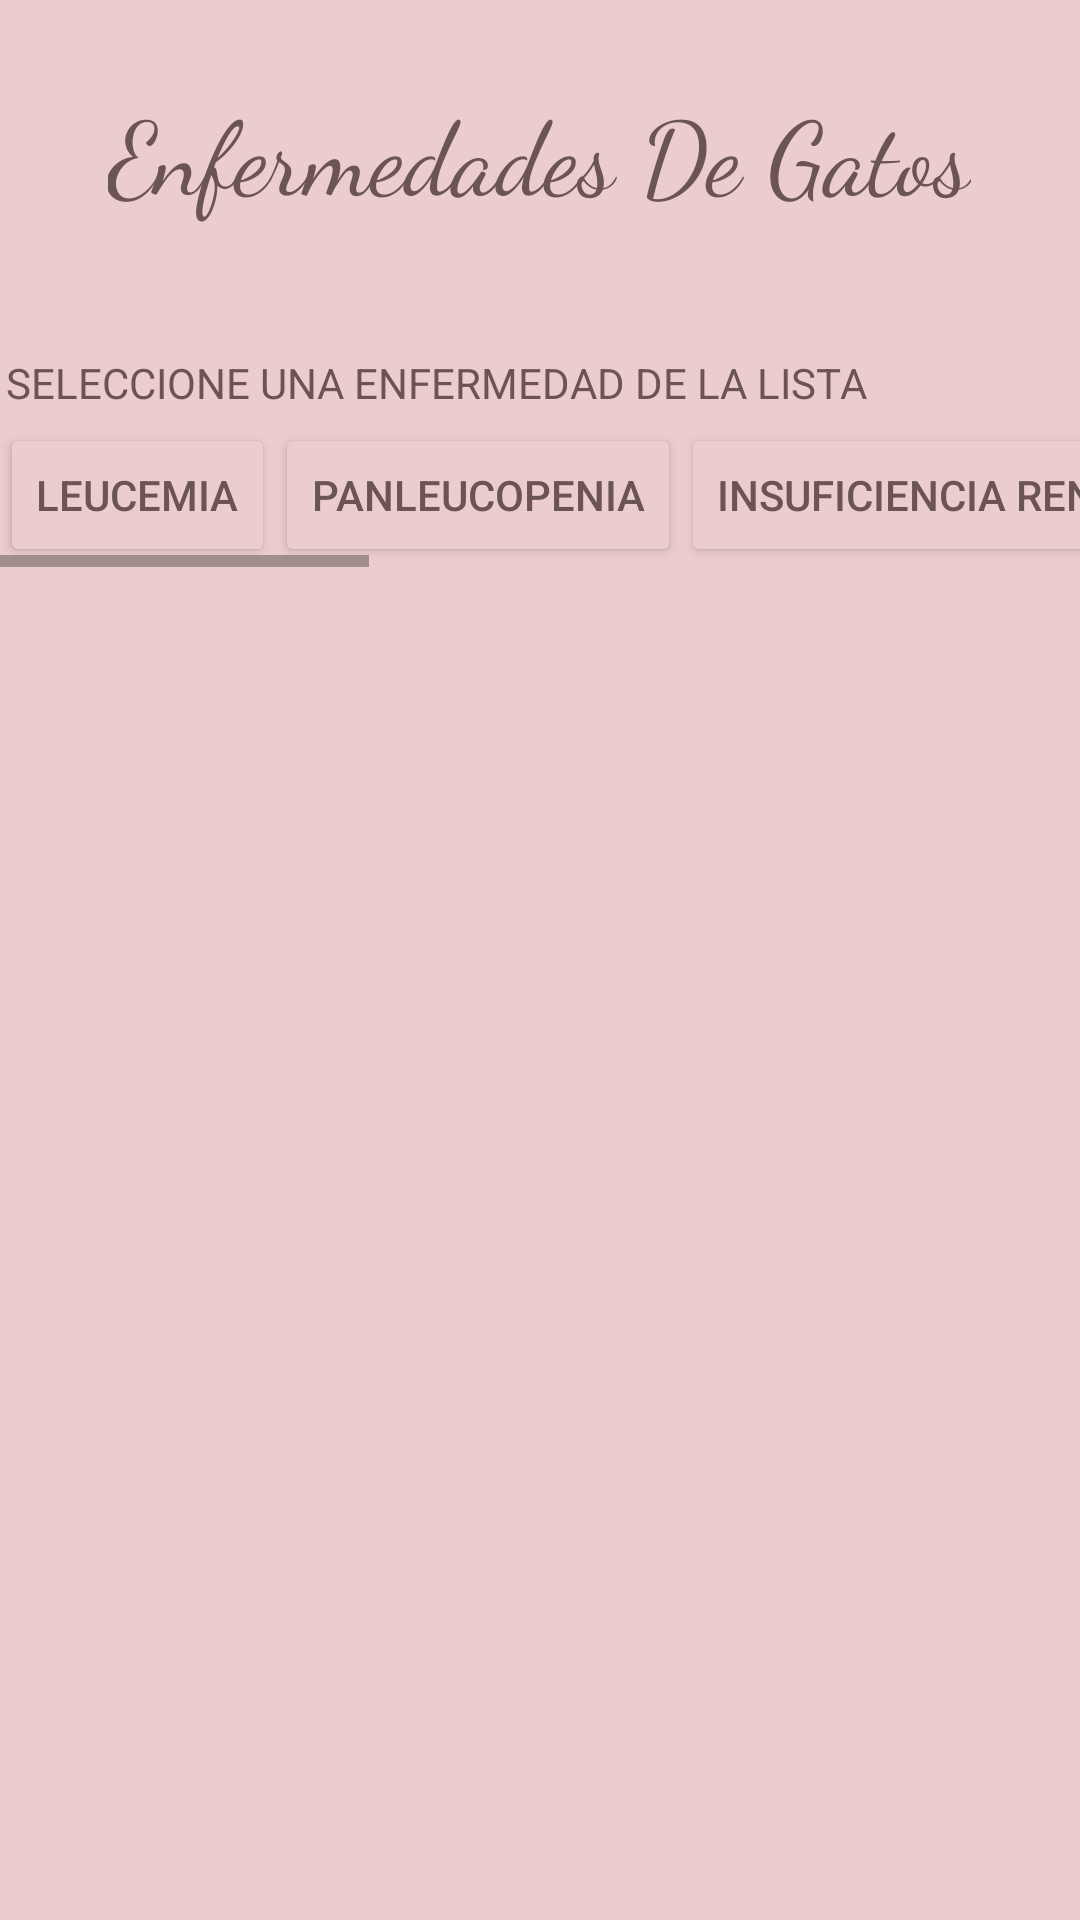

This screen was rendered from an Android layout file. Write that file and the resources it references.
<!-- AndroidManifest.xml: application theme Theme.HelpPets -->
<!-- res/layout/activity_gatos.xml -->
<?xml version="1.0" encoding="utf-8"?>
<RelativeLayout xmlns:android="http://schemas.android.com/apk/res/android"
    xmlns:app="http://schemas.android.com/apk/res-auto"
    xmlns:tools="http://schemas.android.com/tools"
    android:layout_width="match_parent"
    android:layout_height="match_parent"
    android:background="#ECCDCD"
    tools:context=".perros">

    <TextView
        android:id="@+id/textView18"
        android:layout_width="wrap_content"
        android:layout_height="wrap_content"
        android:layout_alignParentTop="true"
        android:layout_centerHorizontal="true"
        android:layout_marginTop="27dp"
        android:fontFamily="cursive"
        android:text="@string/enfgatos"
        android:textAppearance="@style/TextAppearance.AppCompat.Display1"
        android:textColor="#6A5454" />

    <TextView
        android:id="@+id/textView26"
        android:layout_width="wrap_content"
        android:layout_height="wrap_content"
        android:layout_alignParentStart="true"
        android:layout_alignParentTop="true"
        android:layout_marginStart="2dp"
        android:layout_marginTop="118dp"
        android:text="@string/seleccione"
        android:textColor="#6A5454" />

    <HorizontalScrollView
        android:layout_width="match_parent"
        android:layout_height="wrap_content"
        android:layout_alignParentStart="true"
        android:layout_alignParentTop="true"
        android:layout_marginTop="141dp">

        <LinearLayout
            android:layout_width="wrap_content"
            android:layout_height="match_parent"
            android:backgroundTint="#000000"
            android:orientation="horizontal">

            <Button
                android:id="@+id/eg1"
                android:layout_width="match_parent"
                android:layout_height="wrap_content"
                android:backgroundTint="#ECCDCD"
                android:text="@string/eg1"
                android:textColor="#6A5454" />

            <Button
                android:id="@+id/eg2"
                android:layout_width="match_parent"
                android:layout_height="wrap_content"
                android:backgroundTint="#ECCDCD"
                android:text="@string/eg2"
                android:textColor="#6A5454" />

            <Button
                android:id="@+id/eg3"
                android:layout_width="match_parent"
                android:layout_height="wrap_content"
                android:backgroundTint="#ECCDCD"
                android:textColor="#6A5454"
                android:text="@string/eg3" />

            <Button
                android:id="@+id/eg4"
                android:layout_width="match_parent"
                android:layout_height="wrap_content"
                android:backgroundTint="#ECCDCD"
                android:textColor="#6A5454"
                android:text="@string/eg4" />

            <Button
                android:id="@+id/eg5"
                android:layout_width="match_parent"
                android:layout_height="wrap_content"
                android:backgroundTint="#ECCDCD"
                android:textColor="#6A5454"
                android:text="@string/eg5" />

            <Button
                android:id="@+id/eg6"
                android:layout_width="match_parent"
                android:layout_height="wrap_content"
                android:backgroundTint="#ECCDCD"
                android:textColor="#6A5454"
                android:text="@string/eg6" />

            <Button
                android:id="@+id/eg7"
                android:layout_width="match_parent"
                android:layout_height="wrap_content"
                android:backgroundTint="#ECCDCD"
                android:textColor="#6A5454"
                android:text="@string/eg7" />

            <Button
                android:id="@+id/eg8"
                android:layout_width="match_parent"
                android:layout_height="wrap_content"
                android:backgroundTint="#ECCDCD"
                android:textColor="#6A5454"
                android:text="@string/eg8" />

            <Button
                android:id="@+id/eg9"
                android:layout_width="match_parent"
                android:layout_height="wrap_content"
                android:backgroundTint="#ECCDCD"
                android:textColor="#6A5454"
                android:text="@string/eg9" />

        </LinearLayout>
    </HorizontalScrollView>

    <ScrollView
        android:layout_width="361dp"
        android:layout_height="386dp"
        android:layout_below="@+id/textView26"
        android:layout_alignParentStart="true"
        android:layout_alignParentBottom="true"
        android:layout_centerHorizontal="true"
        android:layout_marginStart="24dp"
        android:layout_marginTop="80dp"
        android:layout_marginBottom="0dp">

        <LinearLayout
            android:layout_width="match_parent"
            android:layout_height="wrap_content"
            android:orientation="vertical">

            <TextView
                android:id="@+id/Descripcion"
                android:layout_width="match_parent"
                android:layout_height="wrap_content"
                android:fontFamily="cursive"
                android:text="@string/descripcion"
                android:textAlignment="center"
                android:textColor="#6A5454"
                android:textSize="20sp"
                android:textStyle="bold"
                android:visibility="invisible" />

            <TextView
                android:id="@+id/textView25"
                android:layout_width="match_parent"
                android:layout_height="wrap_content"/>

            <TextView
                android:id="@+id/tv1"
                android:layout_width="match_parent"
                android:layout_height="wrap_content"
                android:textColor="#6A5454"/>

            <TextView
                android:id="@+id/textView27"
                android:layout_width="match_parent"
                android:layout_height="wrap_content" />

            <TextView
                android:id="@+id/Sintomas"
                android:layout_width="match_parent"
                android:layout_height="wrap_content"
                android:fontFamily="cursive"
                android:text="@string/sintomas"
                android:textAlignment="center"
                android:textColor="#6A5454"
                android:textSize="20sp"
                android:textStyle="bold"
                android:visibility="invisible" />

            <TextView
                android:id="@+id/textView28"
                android:layout_width="match_parent"
                android:layout_height="wrap_content" />

            <TextView
                android:id="@+id/tv2"
                android:layout_width="match_parent"
                android:layout_height="wrap_content"
                android:textColor="#6A5454"/>

            <TextView
                android:id="@+id/textView29"
                android:layout_width="match_parent"
                android:layout_height="wrap_content" />

            <TextView
                android:id="@+id/Cuidado"
                android:layout_width="match_parent"
                android:layout_height="wrap_content"
                android:fontFamily="cursive"
                android:text="@string/cuidado"
                android:textAlignment="center"
                android:textColor="#6A5454"
                android:textSize="20sp"
                android:textStyle="bold"
                android:visibility="invisible" />

            <TextView
                android:id="@+id/textView30"
                android:layout_width="match_parent"
                android:layout_height="wrap_content" />

            <TextView
                android:id="@+id/tv3"
                android:layout_width="match_parent"
                android:layout_height="wrap_content"
                android:textColor="#6A5454"/>

            <TextView
                android:id="@+id/textView24"
                android:layout_width="match_parent"
                android:layout_height="wrap_content" />

            <TextView
                android:id="@+id/textView16"
                android:layout_width="match_parent"
                android:layout_height="wrap_content" />

        </LinearLayout>
    </ScrollView>

</RelativeLayout>
<!-- resources referenced by this layout -->
<resources>
  <string name="cuidado">TRATAMIENTO</string>
  <string name="descripcion">DESCRIPCION</string>
  <string name="eg1">Leucemia</string>
  <string name="eg2">Panleucopenia</string>
  <string name="eg3">Insuficiencia renal</string>
  <string name="eg4">Inmunodeficiencia</string>
  <string name="eg5">Otitis</string>
  <string name="eg6">Conjuntivitis</string>
  <string name="eg7">Rabia</string>
  <string name="eg8">Peritonitis</string>
  <string name="eg9">Cistitis</string>
  <string name="enfgatos">Enfermedades De Gatos</string>
  <string name="seleccione">SELECCIONE UNA ENFERMEDAD DE LA LISTA</string>
  <string name="sintomas">SINTOMAS</string>
  <style name="Theme.HelpPets" parent="Theme.MaterialComponents.DayNight.DarkActionBar">
          
          <item name="colorPrimary">@color/purple_200</item>
          <item name="colorPrimaryVariant">@color/purple_700</item>
          <item name="colorOnPrimary">@color/white</item>
          
          <item name="colorSecondary">@color/teal_200</item>
          <item name="colorSecondaryVariant">@color/teal_700</item>
          <item name="colorOnSecondary">@color/black</item>
          
          <item name="android:statusBarColor" tools:targetApi="l">?attr/colorPrimaryVariant</item>
          
      </style>
  <color name="purple_200">#60D5E4</color>
  <color name="purple_700">#60D5E4</color>
  <color name="white">#FFFFFFFF</color>
  <color name="teal_200">#FF03DAC5</color>
  <color name="teal_700">#FF018786</color>
  <color name="black">#FF000000</color>
</resources>
